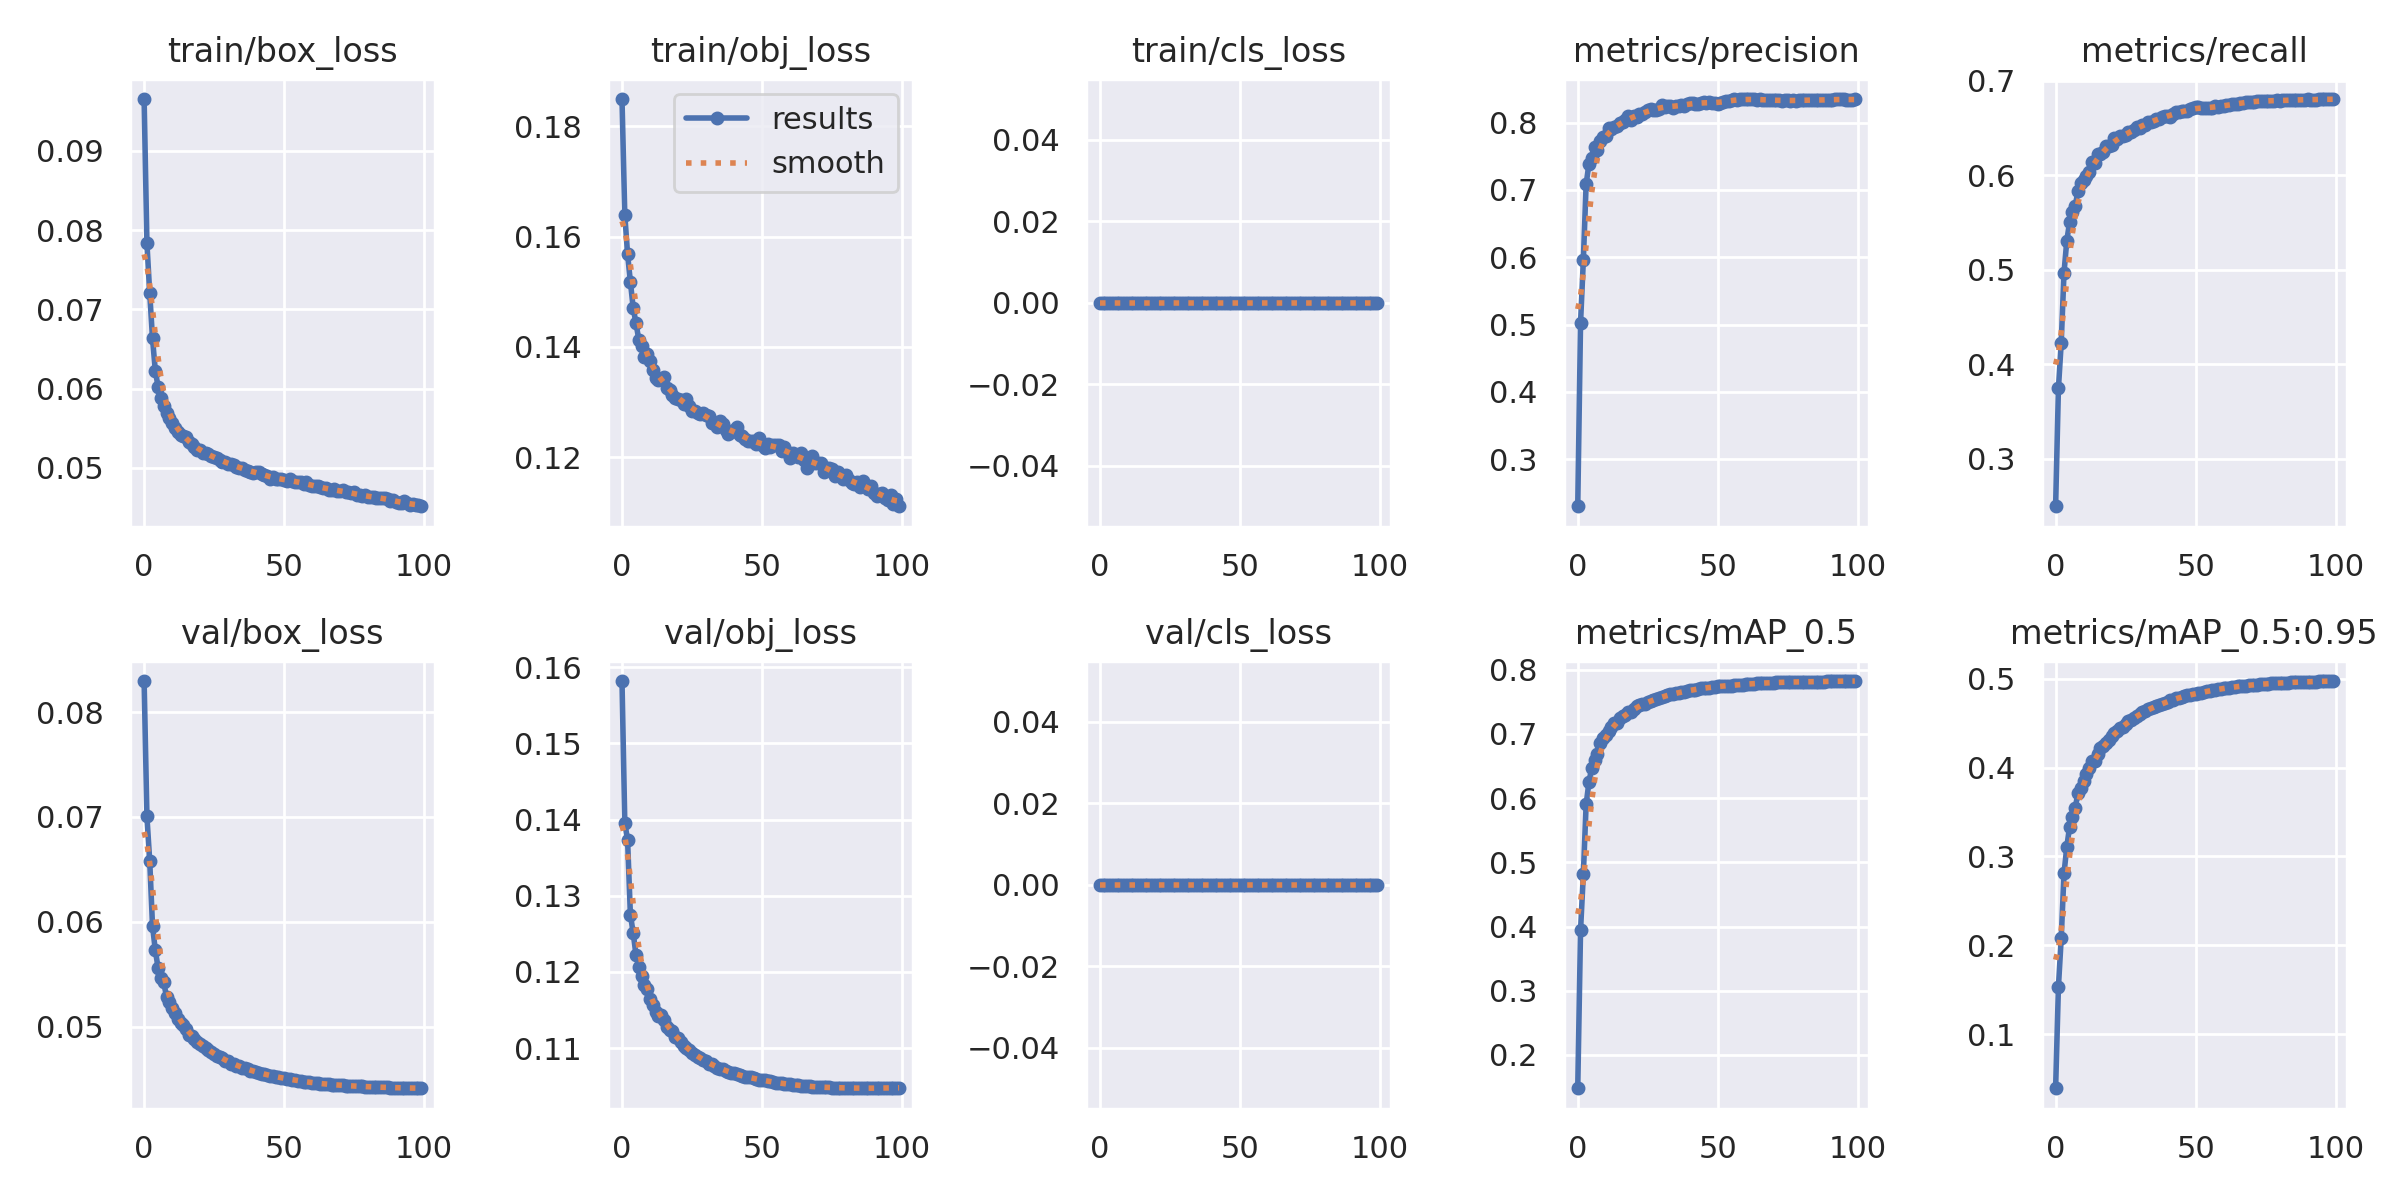

Data behind this chart, as committed beside it:
epoch, train/box_loss, train/obj_loss, train/cls_loss, metrics/precision, metrics/recall, metrics/mAP_0.5, metrics/mAP_0.5:0.95, val/box_loss, val/obj_loss, val/cls_loss, x/lr0, x/lr1, x/lr2
0, 0.09654, 0.1849, 0, 0.2304, 0.2497, 0.1481, 0.03946, 0.08296, 0.1582, 0, 0.07007, 0.003326, 0.003326
1, 0.07835, 0.1639, 0, 0.5026, 0.3744, 0.3942, 0.1533, 0.07005, 0.1396, 0, 0.04, 0.006594, 0.006594
2, 0.07205, 0.1568, 0, 0.5956, 0.4226, 0.4814, 0.208, 0.0658, 0.1373, 0, 0.009867, 0.009795, 0.009795
3, 0.06633, 0.1518, 0, 0.7086, 0.4971, 0.5904, 0.281, 0.0596, 0.1275, 0, 0.009703, 0.009703, 0.009703
4, 0.06225, 0.1471, 0, 0.7385, 0.5311, 0.625, 0.311, 0.05728, 0.1251, 0, 0.009703, 0.009703, 0.009703
5, 0.06021, 0.1443, 0, 0.747, 0.5505, 0.6475, 0.3336, 0.05558, 0.1222, 0, 0.009604, 0.009604, 0.009604
6, 0.0588, 0.1413, 0, 0.763, 0.5612, 0.6592, 0.3444, 0.05464, 0.1206, 0, 0.009505, 0.009505, 0.009505
7, 0.05775, 0.1401, 0, 0.7596, 0.5675, 0.6687, 0.3546, 0.05421, 0.1195, 0, 0.009406, 0.009406, 0.009406
8, 0.05686, 0.1381, 0, 0.7723, 0.5839, 0.6862, 0.3716, 0.05285, 0.1183, 0, 0.009307, 0.009307, 0.009307
9, 0.05633, 0.1386, 0, 0.779, 0.5923, 0.6935, 0.3771, 0.05238, 0.1178, 0, 0.009208, 0.009208, 0.009208
10, 0.05563, 0.1374, 0, 0.7793, 0.5951, 0.6976, 0.3851, 0.05175, 0.1165, 0, 0.009109, 0.009109, 0.009109
11, 0.05502, 0.1358, 0, 0.7926, 0.5994, 0.7043, 0.393, 0.05129, 0.1156, 0, 0.00901, 0.00901, 0.00901
12, 0.05454, 0.1343, 0, 0.7911, 0.6032, 0.7103, 0.4, 0.05076, 0.1148, 0, 0.008911, 0.008911, 0.008911
13, 0.05421, 0.134, 0, 0.7927, 0.6137, 0.7168, 0.407, 0.05031, 0.1143, 0, 0.008812, 0.008812, 0.008812
14, 0.05405, 0.1342, 0, 0.7943, 0.6136, 0.717, 0.4078, 0.05013, 0.1143, 0, 0.008713, 0.008713, 0.008713
15, 0.05384, 0.1346, 0, 0.7987, 0.6222, 0.7247, 0.4152, 0.04978, 0.1137, 0, 0.008614, 0.008614, 0.008614
16, 0.05326, 0.1326, 0, 0.8001, 0.6223, 0.7273, 0.4217, 0.04922, 0.1127, 0, 0.008515, 0.008515, 0.008515
17, 0.05295, 0.1321, 0, 0.8044, 0.6252, 0.7298, 0.4239, 0.04912, 0.1124, 0, 0.008416, 0.008416, 0.008416
18, 0.05264, 0.1313, 0, 0.809, 0.6307, 0.7344, 0.427, 0.04882, 0.1123, 0, 0.008317, 0.008317, 0.008317
19, 0.05226, 0.1307, 0, 0.8037, 0.6312, 0.7345, 0.4312, 0.04856, 0.1115, 0, 0.008218, 0.008218, 0.008218
20, 0.0523, 0.1306, 0, 0.8102, 0.6323, 0.7385, 0.4349, 0.04836, 0.1113, 0, 0.008119, 0.008119, 0.008119
21, 0.0519, 0.1303, 0, 0.8088, 0.6392, 0.7429, 0.4387, 0.04813, 0.1108, 0, 0.00802, 0.00802, 0.00802
22, 0.05182, 0.1297, 0, 0.812, 0.6384, 0.7445, 0.4416, 0.04797, 0.1103, 0, 0.007921, 0.007921, 0.007921
23, 0.05171, 0.1305, 0, 0.8123, 0.6413, 0.746, 0.4444, 0.04774, 0.11, 0, 0.007822, 0.007822, 0.007822
24, 0.05146, 0.1292, 0, 0.8162, 0.642, 0.7469, 0.4457, 0.04757, 0.1098, 0, 0.007723, 0.007723, 0.007723
25, 0.05132, 0.1284, 0, 0.8185, 0.6431, 0.7496, 0.4492, 0.0474, 0.1094, 0, 0.007624, 0.007624, 0.007624
26, 0.05122, 0.1284, 0, 0.8198, 0.6455, 0.7519, 0.452, 0.04718, 0.1091, 0, 0.007525, 0.007525, 0.007525
27, 0.05102, 0.128, 0, 0.8183, 0.6462, 0.7534, 0.4538, 0.04708, 0.1088, 0, 0.007426, 0.007426, 0.007426
28, 0.05077, 0.1278, 0, 0.8193, 0.6478, 0.7545, 0.4557, 0.04696, 0.1087, 0, 0.007327, 0.007327, 0.007327
29, 0.05072, 0.1281, 0, 0.8207, 0.6509, 0.7559, 0.4583, 0.04675, 0.1085, 0, 0.007228, 0.007228, 0.007228
30, 0.05053, 0.1277, 0, 0.8266, 0.6502, 0.758, 0.4599, 0.04667, 0.1083, 0, 0.007129, 0.007129, 0.007129
31, 0.05046, 0.1274, 0, 0.8225, 0.6529, 0.7589, 0.4622, 0.04647, 0.1079, 0, 0.00703, 0.00703, 0.00703
32, 0.0503, 0.1263, 0, 0.8251, 0.6539, 0.7601, 0.4632, 0.04641, 0.1079, 0, 0.006931, 0.006931, 0.006931
33, 0.05015, 0.1262, 0, 0.825, 0.6564, 0.7627, 0.4655, 0.04628, 0.1076, 0, 0.006832, 0.006832, 0.006832
34, 0.04999, 0.1254, 0, 0.8212, 0.6569, 0.7618, 0.4665, 0.04621, 0.1074, 0, 0.006733, 0.006733, 0.006733
35, 0.05004, 0.1265, 0, 0.8242, 0.6574, 0.7636, 0.4675, 0.04609, 0.1073, 0, 0.006634, 0.006634, 0.006634
36, 0.04979, 0.1261, 0, 0.8247, 0.6594, 0.7643, 0.4693, 0.04602, 0.1072, 0, 0.006535, 0.006535, 0.006535
37, 0.0496, 0.125, 0, 0.8254, 0.6599, 0.765, 0.4704, 0.04591, 0.1071, 0, 0.006436, 0.006436, 0.006436
38, 0.04949, 0.1242, 0, 0.8253, 0.6614, 0.766, 0.4716, 0.0458, 0.1068, 0, 0.006337, 0.006337, 0.006337
39, 0.04939, 0.1245, 0, 0.8269, 0.6624, 0.7674, 0.4729, 0.04574, 0.1068, 0, 0.006238, 0.006238, 0.006238
40, 0.04952, 0.1249, 0, 0.829, 0.6633, 0.7682, 0.4741, 0.04566, 0.1067, 0, 0.006139, 0.006139, 0.006139
41, 0.04952, 0.1255, 0, 0.8294, 0.6618, 0.7684, 0.4755, 0.0456, 0.1066, 0, 0.00604, 0.00604, 0.00604
42, 0.04922, 0.124, 0, 0.8277, 0.6649, 0.7692, 0.4764, 0.04551, 0.1064, 0, 0.005941, 0.005941, 0.005941
43, 0.04905, 0.1238, 0, 0.8281, 0.6666, 0.7704, 0.4777, 0.04545, 0.1063, 0, 0.005842, 0.005842, 0.005842
44, 0.04891, 0.1233, 0, 0.8295, 0.6666, 0.771, 0.4785, 0.04539, 0.1062, 0, 0.005743, 0.005743, 0.005743
45, 0.04865, 0.1229, 0, 0.8298, 0.6679, 0.7716, 0.4793, 0.04532, 0.1062, 0, 0.005644, 0.005644, 0.005644
46, 0.04886, 0.123, 0, 0.8297, 0.668, 0.7716, 0.4801, 0.04526, 0.1062, 0, 0.005545, 0.005545, 0.005545
47, 0.04865, 0.1229, 0, 0.8306, 0.6677, 0.7723, 0.481, 0.04522, 0.1061, 0, 0.005446, 0.005446, 0.005446
48, 0.04857, 0.1223, 0, 0.8292, 0.6703, 0.7729, 0.4818, 0.04516, 0.1059, 0, 0.005347, 0.005347, 0.005347
49, 0.04863, 0.1234, 0, 0.8291, 0.6711, 0.7736, 0.4827, 0.04511, 0.1058, 0, 0.005248, 0.005248, 0.005248
50, 0.0485, 0.1222, 0, 0.828, 0.6719, 0.7739, 0.4829, 0.04506, 0.1058, 0, 0.005149, 0.005149, 0.005149
51, 0.04836, 0.1216, 0, 0.8292, 0.6719, 0.7743, 0.4834, 0.04503, 0.1057, 0, 0.00505, 0.00505, 0.00505
52, 0.04859, 0.1225, 0, 0.831, 0.6718, 0.7747, 0.4839, 0.04498, 0.1057, 0, 0.004951, 0.004951, 0.004951
53, 0.04831, 0.1218, 0, 0.8314, 0.6714, 0.7754, 0.4849, 0.04493, 0.1056, 0, 0.004852, 0.004852, 0.004852
54, 0.04822, 0.1222, 0, 0.8316, 0.6711, 0.7754, 0.4856, 0.04487, 0.1055, 0, 0.004753, 0.004753, 0.004753
55, 0.0482, 0.1222, 0, 0.8333, 0.6715, 0.7753, 0.4862, 0.04483, 0.1055, 0, 0.004654, 0.004654, 0.004654
56, 0.04827, 0.1223, 0, 0.8349, 0.6713, 0.776, 0.4869, 0.04479, 0.1054, 0, 0.004555, 0.004555, 0.004555
57, 0.04791, 0.1211, 0, 0.8337, 0.6732, 0.7765, 0.4874, 0.04475, 0.1054, 0, 0.004456, 0.004456, 0.004456
58, 0.04815, 0.1218, 0, 0.8343, 0.6729, 0.7769, 0.4882, 0.04472, 0.1053, 0, 0.004357, 0.004357, 0.004357
59, 0.04785, 0.1209, 0, 0.8342, 0.6731, 0.777, 0.4883, 0.04468, 0.1053, 0, 0.004258, 0.004258, 0.004258
... 40 more rows
